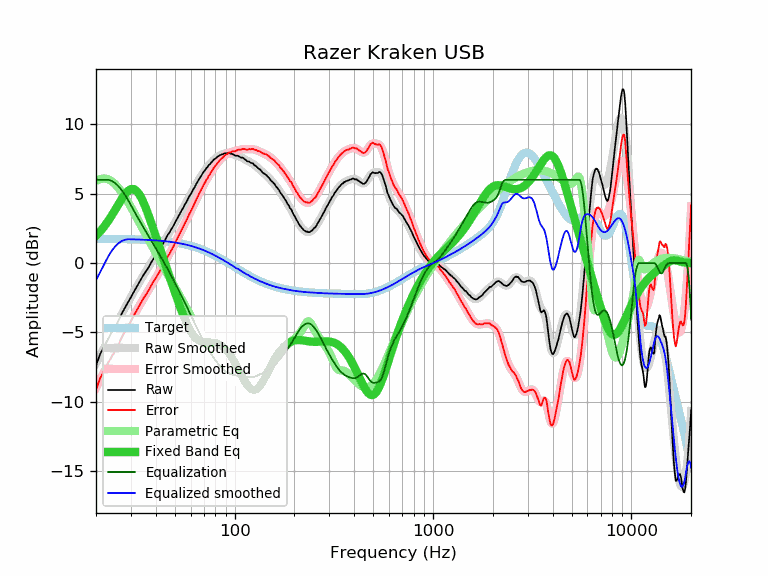

The data file committed next to this chart (first rows):
frequency, raw, error, smoothed, error_smoothed, equalization, parametric_eq, equalized_raw, equalized_smoothed, target
20, -7.38, -9.13, -7.24, -8.98, 6.00, 1.97, -1.38, -1.24, 1.74
21, -6.54, -8.29, -6.65, -8.40, 6.00, 2.28, -0.54, -0.65, 1.74
22, -6.01, -7.75, -6.09, -7.83, 6.00, 2.64, -0.01, -0.09, 1.74
23, -5.47, -7.21, -5.55, -7.29, 6.00, 3.02, 0.53, 0.45, 1.74
24, -4.99, -6.73, -5.04, -6.77, 5.92, 3.42, 0.93, 0.88, 1.74
25, -4.61, -6.35, -4.55, -6.28, 5.76, 3.84, 1.14, 1.21, 1.73
26, -4.13, -5.86, -4.09, -5.82, 5.52, 4.25, 1.39, 1.43, 1.73
27, -3.62, -5.35, -3.65, -5.37, 5.23, 4.63, 1.61, 1.59, 1.73
28, -3.21, -4.94, -3.23, -4.95, 4.91, 4.96, 1.69, 1.68, 1.72
29, -2.82, -4.54, -2.83, -4.54, 4.54, 5.20, 1.72, 1.72, 1.72
30, -2.46, -4.18, -2.45, -4.16, 4.16, 5.33, 1.69, 1.71, 1.71
31, -2.08, -3.79, -2.08, -3.79, 3.79, 5.33, 1.71, 1.71, 1.71
32, -1.73, -3.43, -1.74, -3.44, 3.44, 5.21, 1.70, 1.70, 1.70
33, -1.39, -3.09, -1.41, -3.10, 3.10, 4.97, 1.71, 1.70, 1.70
34, -1.07, -2.76, -1.09, -2.78, 2.78, 4.64, 1.71, 1.69, 1.69
35, -0.77, -2.45, -0.79, -2.47, 2.47, 4.24, 1.70, 1.68, 1.68
36, -0.53, -2.21, -0.50, -2.18, 2.18, 3.81, 1.64, 1.67, 1.67
37, -0.25, -1.92, -0.23, -1.89, 1.89, 3.35, 1.64, 1.66, 1.66
38, 0.06, -1.60, 0.04, -1.61, 1.61, 2.88, 1.67, 1.65, 1.65
39, 0.32, -1.33, 0.30, -1.34, 1.34, 2.41, 1.66, 1.64, 1.64
40, 0.55, -1.09, 0.56, -1.08, 1.08, 1.95, 1.63, 1.63, 1.63
41, 0.80, -0.83, 0.80, -0.82, 0.82, 1.50, 1.61, 1.62, 1.62
42, 1.05, -0.56, 1.05, -0.56, 0.56, 1.06, 1.61, 1.61, 1.61
43, 1.29, -0.31, 1.29, -0.31, 0.31, 0.63, 1.59, 1.60, 1.60
44, 1.51, -0.08, 1.53, -0.05, 0.05, 0.21, 1.56, 1.58, 1.58
45, 1.78, 0.21, 1.77, 0.20, -0.20, -0.20, 1.58, 1.57, 1.57
46, 2.04, 0.48, 2.00, 0.45, -0.45, -0.60, 1.59, 1.55, 1.55
47, 2.22, 0.68, 2.23, 0.69, -0.69, -0.99, 1.53, 1.54, 1.54
48, 2.46, 0.94, 2.46, 0.94, -0.94, -1.37, 1.52, 1.52, 1.52
49, 2.66, 1.15, 2.68, 1.18, -1.18, -1.75, 1.48, 1.50, 1.50
50, 2.91, 1.42, 2.90, 1.42, -1.42, -2.11, 1.49, 1.48, 1.48
51, 3.13, 1.66, 3.12, 1.66, -1.66, -2.46, 1.47, 1.46, 1.46
52, 3.33, 1.88, 3.34, 1.90, -1.90, -2.80, 1.43, 1.44, 1.44
53, 3.57, 2.15, 3.56, 2.14, -2.14, -3.13, 1.43, 1.42, 1.42
54, 3.79, 2.39, 3.77, 2.37, -2.37, -3.44, 1.42, 1.40, 1.40
55, 3.97, 2.59, 3.98, 2.60, -2.60, -3.74, 1.36, 1.38, 1.38
56, 4.20, 2.85, 4.18, 2.83, -2.83, -4.02, 1.36, 1.35, 1.35
57, 4.38, 3.05, 4.38, 3.06, -3.06, -4.28, 1.32, 1.33, 1.33
58, 4.58, 3.28, 4.58, 3.28, -3.28, -4.52, 1.30, 1.30, 1.30
59, 4.80, 3.52, 4.77, 3.50, -3.50, -4.73, 1.30, 1.27, 1.27
60, 4.95, 3.70, 4.96, 3.72, -3.72, -4.92, 1.23, 1.24, 1.24
61, 5.14, 3.92, 5.15, 3.93, -3.93, -5.09, 1.20, 1.22, 1.22
62, 5.34, 4.15, 5.33, 4.15, -4.15, -5.23, 1.19, 1.19, 1.19
63, 5.49, 4.33, 5.51, 4.35, -4.35, -5.35, 1.13, 1.16, 1.16
64, 5.70, 4.57, 5.68, 4.56, -4.56, -5.45, 1.14, 1.12, 1.12
65, 5.86, 4.77, 5.85, 4.76, -4.76, -5.53, 1.10, 1.09, 1.09
66, 6.02, 4.96, 6.01, 4.96, -4.96, -5.59, 1.06, 1.06, 1.06
67, 6.17, 5.14, 6.17, 5.14, -5.14, -5.63, 1.02, 1.02, 1.02
68, 6.32, 5.33, 6.32, 5.33, -5.33, -5.67, 0.99, 0.99, 0.99
69, 6.46, 5.50, 6.45, 5.50, -5.50, -5.69, 0.96, 0.95, 0.95
70, 6.60, 5.68, 6.59, 5.67, -5.67, -5.70, 0.93, 0.92, 0.92
71, 6.70, 5.82, 6.71, 5.83, -5.83, -5.71, 0.87, 0.88, 0.88
72, 6.85, 6.00, 6.83, 5.98, -5.98, -5.71, 0.87, 0.84, 0.84
73, 6.91, 6.10, 6.93, 6.13, -6.13, -5.71, 0.78, 0.81, 0.81
74, 7.06, 6.29, 7.04, 6.27, -6.27, -5.71, 0.79, 0.77, 0.77
75, 7.12, 6.39, 7.14, 6.41, -6.41, -5.71, 0.71, 0.73, 0.73
76, 7.23, 6.54, 7.23, 6.54, -6.54, -5.71, 0.69, 0.69, 0.69
77, 7.31, 6.66, 7.32, 6.66, -6.66, -5.72, 0.64, 0.65, 0.65
78, 7.41, 6.80, 7.40, 6.79, -6.79, -5.73, 0.62, 0.61, 0.61
79, 7.49, 6.92, 7.47, 6.90, -6.90, -5.74, 0.59, 0.57, 0.57
... 553 more rows
